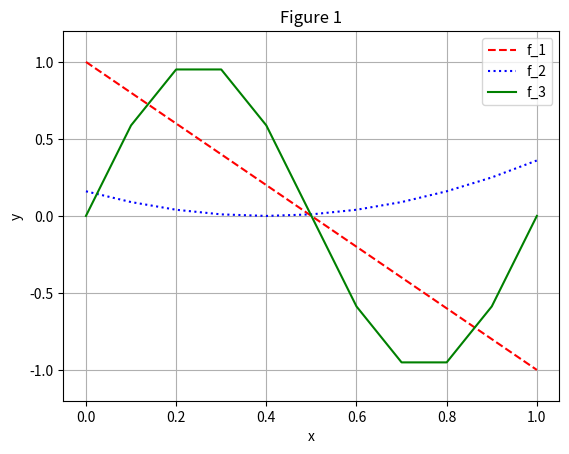

Generate this figure with matplotlib:
#!/usr/bin/env python3
# -*- coding: utf-8 -*-
"""
Created on Sun Jul 27 17:24:23 2025

[redacted]
"""
5 + 5

5

'hello' + ' ' + 'world'

print(5+5)

print('result: ', 5+5, '!')

print("result: 5+5 !")

print('result: %0i'   % (5+5)) 

print('result: %0i'   % (5+4))

print('result: %05i'  % (5+4))

print('result: %1.2f' % (5+4))

print(f'result: {5+4}')

print('hello world!')

#%%

x = 5 
print(f'x = {x}')

y = 9.345 

myString = 'hello world '

#%% 

print(f'before {x}')
x = x+2.5
print(f'after {x}')

#%%

from numpy import sin 
import numpy as np 
import matplotlib.pyplot as pl 

print(np.sin(1.))

x  = np.linspace(0., 1., 11)

y1 = 1. -2*x 
y2 = (x - 0.4) ** 2
y3 = np.sin(2. * np.pi * x)

pl.plot(x, y1, 'r--', label='f_1') # red dashed line
pl.plot(x, y2, 'b:',  label='f_2') # blue dashed line
pl.plot(x, y3, 'g-',  label='f_3') # green dashed line

pl.xlabel('x')
pl.ylabel('y')
pl.title('Figure 1')

pl.grid()

pl.legend()

#pl.xlim([0.2, 0.8])

pl.ylim([-1.2, 1.2])

pl.show()



